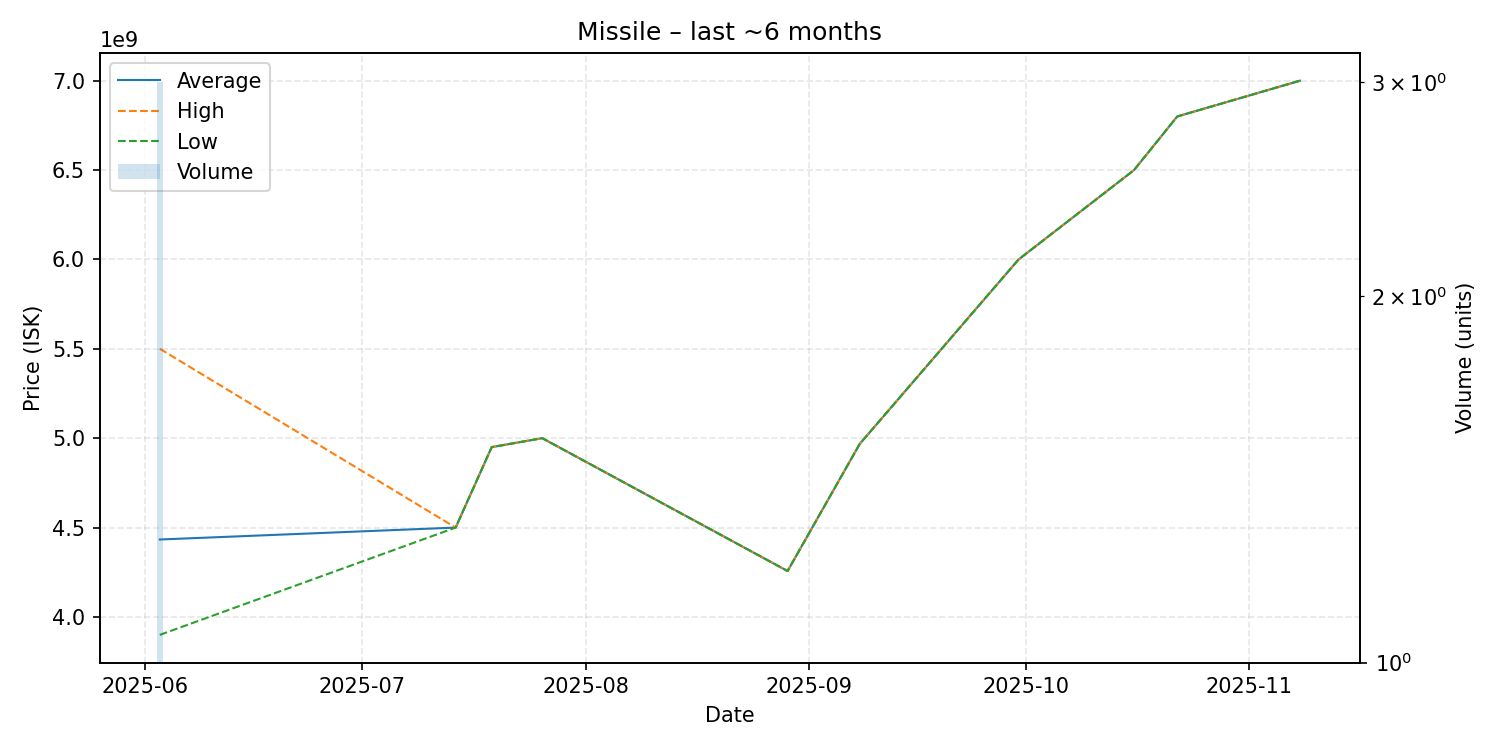

The data file committed next to this chart (first rows):
date, average, highest, lowest, order_count, volume
2025-06-03, 4433333333, 5500000000, 3900000000, 3, 3
2025-07-14, 4500000000, 4500000000, 4500000000, 1, 1
2025-07-19, 4950000000, 4950000000, 4950000000, 1, 1
2025-07-26, 5000000000, 5000000000, 5000000000, 1, 1
2025-08-29, 4257000000, 4257000000, 4257000000, 1, 1
2025-09-08, 4968000000, 4968000000, 4968000000, 1, 1
2025-09-30, 5999000000, 5999000000, 5999000000, 1, 1
2025-10-16, 6499000000, 6499000000, 6499000000, 1, 1
2025-10-22, 6799000000, 6799000000, 6799000000, 1, 1
2025-11-08, 6999000000, 6999000000, 6999000000, 1, 1
